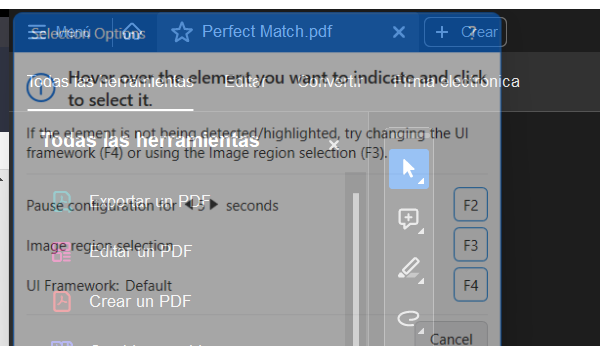
Task: 1. Download the attached native PDF file.
2. Use the Anchor Base, Find Item, and Get Text activities to capture the necessary invoice data.
3. Show all information in message boxes.

Output: The DATE and INVOICE TO values will appear in the message boxes.
Workflow: Main

Step 1: Attach Window Adobe on the element in window 'Perfect Match.pdf - Adobe Acrobat Reader (64-bit)' (acrobat.exe)

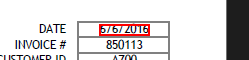
Step 2: get-text from the text

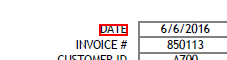
Step 3: Find Element 'DATE' on the text in window 'AVScrolledPageView'

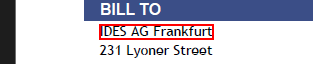
Step 4: get-text from the text

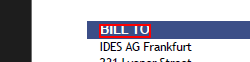
Step 5: Find Element 'DATE' on the text 'BILL TO' in window 'AVScrolledPageView'